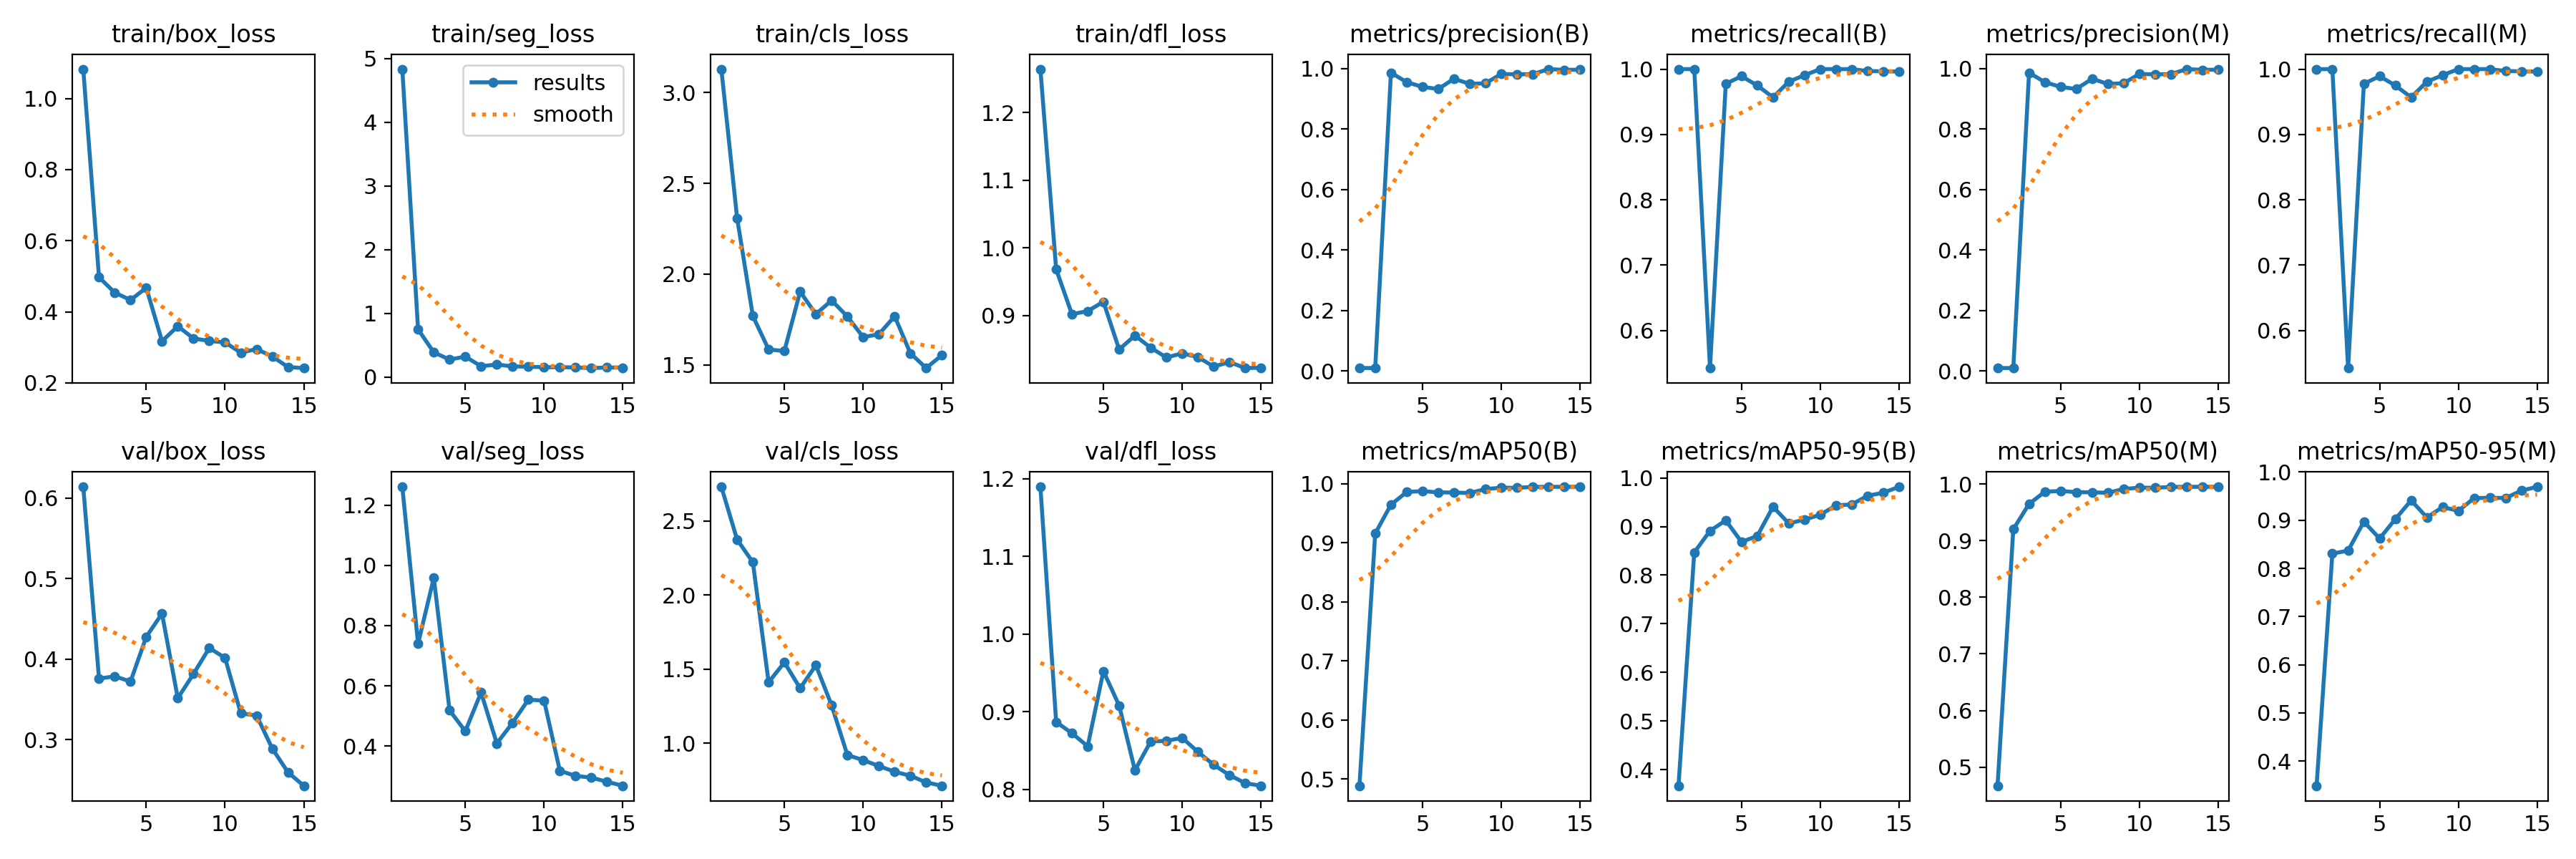

Data behind this chart, as committed beside it:
epoch, train/box_loss, train/seg_loss, train/cls_loss, train/dfl_loss, metrics/precision(B), metrics/recall(B), metrics/mAP50(B), metrics/mAP50-95(B), metrics/precision(M), metrics/recall(M), metrics/mAP50(M), metrics/mAP50-95(M), val/box_loss, val/seg_loss, val/cls_loss, val/dfl_loss, lr/pg0, lr/pg1, lr/pg2
1, 1.083, 4.832, 3.128, 1.264, 0.00945, 1, 0.4886, 0.367, 0.00945, 1, 0.4672, 0.3487, 0.614, 1.261, 2.732, 1.19, 0.0001334, 0.0001334, 0.0001334
2, 0.497, 0.7513, 2.309, 0.9684, 0.00917, 1, 0.9159, 0.8468, 0.00917, 1, 0.9201, 0.8306, 0.3757, 0.7399, 2.375, 0.8866, 0.0002647, 0.0002647, 0.0002647
3, 0.4538, 0.3895, 1.77, 0.902, 0.986, 0.5426, 0.9647, 0.8911, 0.986, 0.5426, 0.9647, 0.8369, 0.3786, 0.9586, 2.222, 0.8723, 0.0003762, 0.0003762, 0.0003762
4, 0.433, 0.2772, 1.586, 0.9065, 0.9547, 0.9776, 0.9862, 0.9126, 0.9547, 0.9776, 0.9862, 0.8969, 0.3721, 0.5183, 1.412, 0.8553, 0.0004679, 0.0004679, 0.0004679
5, 0.4674, 0.3237, 1.577, 0.9203, 0.939, 0.9891, 0.9877, 0.8683, 0.939, 0.9891, 0.9877, 0.862, 0.4277, 0.4491, 1.546, 0.9522, 0.0005398, 0.0005398, 0.0005398
6, 0.3171, 0.1725, 1.904, 0.8498, 0.9321, 0.975, 0.9855, 0.8805, 0.9321, 0.975, 0.9855, 0.9025, 0.4564, 0.5777, 1.372, 0.9078, 0.000592, 0.000592, 0.000592
7, 0.3594, 0.1998, 1.78, 0.8704, 0.9657, 0.9568, 0.9853, 0.9406, 0.9657, 0.9568, 0.9853, 0.9412, 0.3514, 0.4085, 1.527, 0.8245, 0.0006243, 0.0006243, 0.0006243
8, 0.3248, 0.1702, 1.856, 0.8525, 0.9489, 0.9808, 0.9844, 0.9064, 0.9489, 0.9808, 0.9844, 0.9059, 0.3816, 0.4772, 1.256, 0.8616, 0.0006368, 0.0006368, 0.0006368
9, 0.318, 0.1657, 1.767, 0.8379, 0.9509, 0.9907, 0.9912, 0.9141, 0.9509, 0.9907, 0.9912, 0.9273, 0.4138, 0.5539, 0.9205, 0.8624, 0.0006295, 0.0006295, 0.0006295
10, 0.3137, 0.157, 1.654, 0.8441, 0.9816, 1, 0.9935, 0.9244, 0.9816, 1, 0.9935, 0.9195, 0.4014, 0.5506, 0.8861, 0.8663, 0.0006023, 0.0006023, 0.0006023
11, 0.2848, 0.1583, 1.669, 0.8385, 0.9807, 1, 0.9932, 0.9433, 0.9807, 1, 0.9932, 0.946, 0.3326, 0.3176, 0.8465, 0.8482, 0.0005554, 0.0005554, 0.0005554
12, 0.2951, 0.1533, 1.768, 0.8245, 0.9811, 1, 0.9947, 0.9455, 0.9811, 1, 0.9947, 0.9465, 0.3299, 0.3004, 0.8075, 0.8315, 0.0004568, 0.0004568, 0.0004568
13, 0.2741, 0.1439, 1.565, 0.8312, 0.9978, 0.9971, 0.995, 0.9631, 0.9978, 0.9971, 0.995, 0.9462, 0.2888, 0.295, 0.7808, 0.8183, 0.0003467, 0.0003467, 0.0003467
14, 0.2443, 0.1529, 1.483, 0.8223, 0.9954, 0.9966, 0.995, 0.9695, 0.9954, 0.9966, 0.995, 0.9614, 0.2592, 0.2809, 0.7356, 0.8079, 0.0002367, 0.0002367, 0.0002367
15, 0.2415, 0.1512, 1.554, 0.8228, 0.9959, 0.9963, 0.995, 0.9817, 0.9959, 0.9963, 0.995, 0.9694, 0.2426, 0.2678, 0.7131, 0.8045, 0.0001267, 0.0001267, 0.0001267
